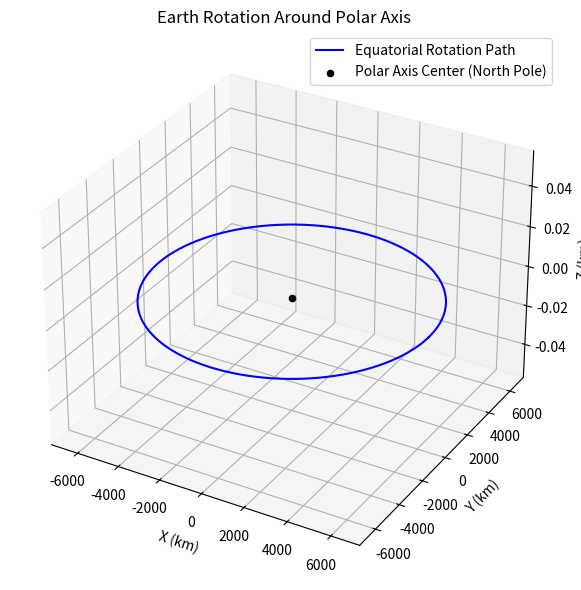

The matplotlib source for this figure:
import numpy as np
import matplotlib.pyplot as plt
from matplotlib.animation import FuncAnimation

# Constants
EARTH_RADIUS = 6371  # in kilometers
ROTATION_PERIOD = 24 * 3600  # seconds in a day

# Time parameters
time_steps = 1000
times = np.linspace(0, ROTATION_PERIOD, time_steps)

# Earth's rotation angle (theta) over time around polar axis
rotation_angles = 2 * np.pi * times / ROTATION_PERIOD

# 3D coordinates of a point on the equator
def rotate_point(angle):
    x = EARTH_RADIUS * np.cos(angle)
    y = EARTH_RADIUS * np.sin(angle)
    z = 0
    return x, y, z

trajectory = np.array([rotate_point(theta) for theta in rotation_angles])

# Plotting the rotation path
fig = plt.figure(figsize=(6, 6))
ax = fig.add_subplot(111, projection='3d')

ax.plot3D(trajectory[:, 0], trajectory[:, 1], trajectory[:, 2], color='blue', label='Equatorial Rotation Path')
ax.scatter(0, 0, 0, color='black', label='Polar Axis Center (North Pole)')
ax.set_title("Earth Rotation Around Polar Axis")
ax.set_xlabel("X (km)")
ax.set_ylabel("Y (km)")
ax.set_zlabel("Z (km)")
ax.legend()

plt.tight_layout()
plt.show()
